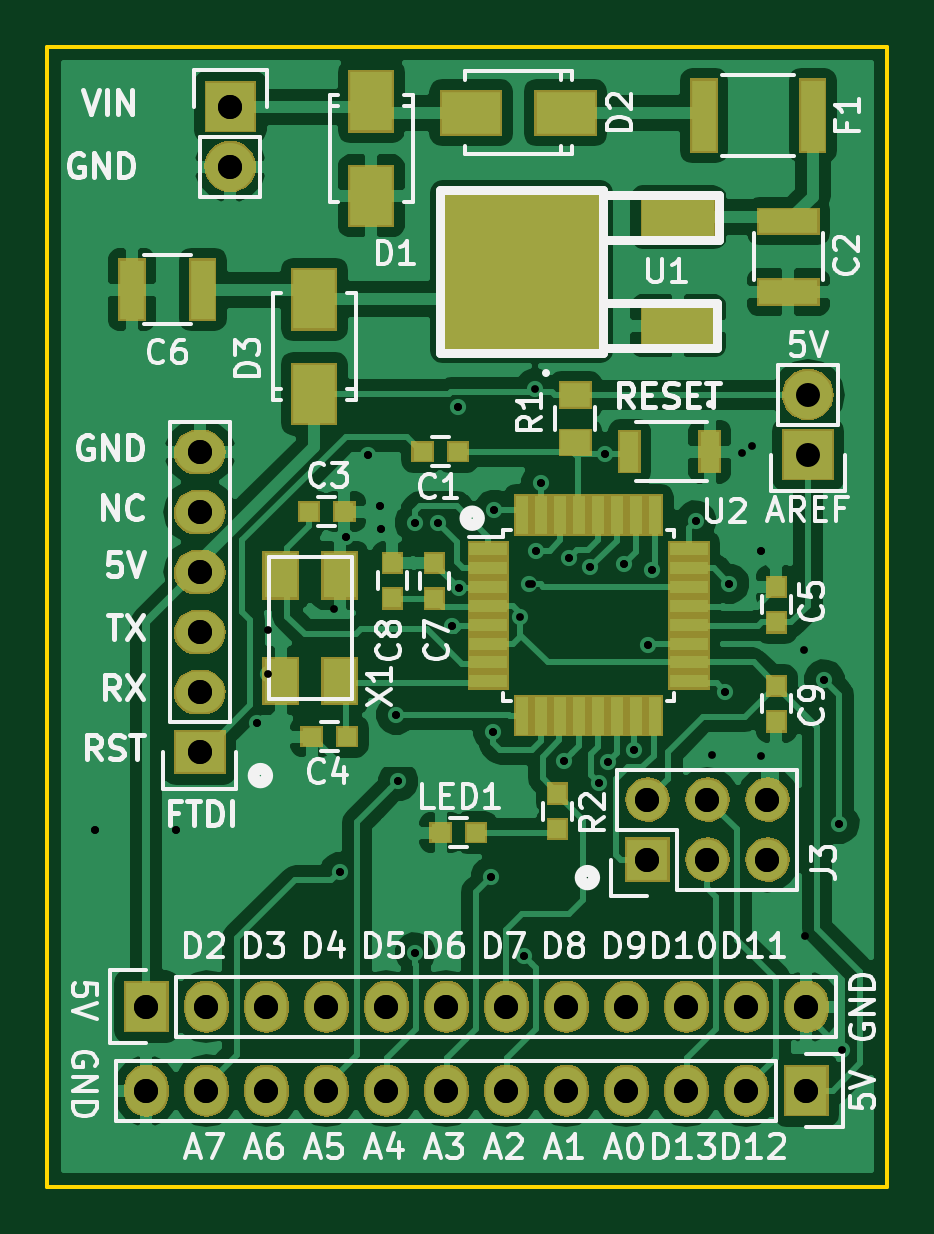
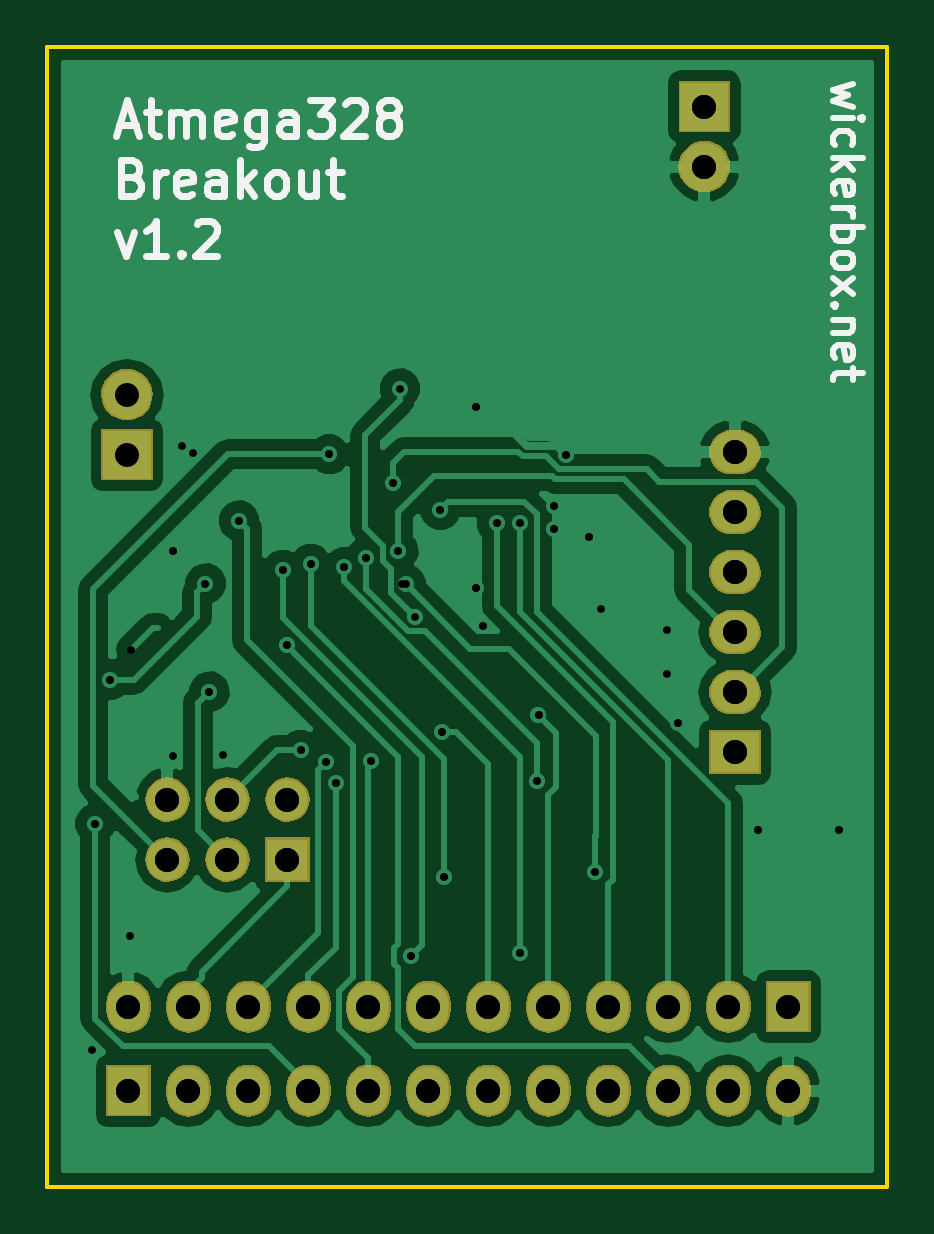
Circuit board: 11 layer files. Board 35.6 x 48.3 mm.
- bottom_copper: atmega328-B.Cu.gbl (44913 bytes)
- bottom_mask: atmega328-B.Mask.gbs (44460 bytes)
- paste: atmega328-B.Paste.gbp (481 bytes)
- bottom_silk: atmega328-B.Silk.gbo (9918 bytes)
- outline: atmega328-Edge.Cuts.gko (762 bytes)
- top_copper: atmega328-F.Cu.gtl (92301 bytes)
- top_mask: atmega328-F.Mask.gts (51850 bytes)
- paste: atmega328-F.Paste.gtp (2867 bytes)
- top_silk: atmega328-F.Silk.gto (43498 bytes)
- drill: atmega328.drl (1666 bytes)
- drill: atmega328.xln (1736 bytes)

=== bottom_copper: atmega328-B.Cu.gbl (44913 bytes, source omitted) ===
=== bottom_mask: atmega328-B.Mask.gbs (44460 bytes, source omitted) ===
=== paste: atmega328-B.Paste.gbp ===
%TF.GenerationSoftware,KiCad,Pcbnew,4.0.4+e1-6308~48~ubuntu16.04.1-stable*%
%TF.CreationDate,2016-12-31T15:20:46-08:00*%
%TF.ProjectId,atmega328,61746D6567613332382E6B696361645F,1.2*%
%TF.FileFunction,Paste,Bot*%
%FSLAX46Y46*%
G04 Gerber Fmt 4.6, Leading zero omitted, Abs format (unit mm)*
G04 Created by KiCad (PCBNEW 4.0.4+e1-6308~48~ubuntu16.04.1-stable) date Sat Dec 31 15:20:46 2016*
%MOMM*%
%LPD*%
G01*
G04 APERTURE LIST*
%ADD10C,0.350000*%
G04 APERTURE END LIST*
D10*
M02*

=== bottom_silk: atmega328-B.Silk.gbo (9918 bytes, source omitted) ===
=== outline: atmega328-Edge.Cuts.gko ===
%TF.GenerationSoftware,KiCad,Pcbnew,4.0.4+e1-6308~48~ubuntu16.04.1-stable*%
%TF.CreationDate,2016-12-31T15:20:46-08:00*%
%TF.ProjectId,atmega328,61746D6567613332382E6B696361645F,1.2*%
%TF.FileFunction,Profile,NP*%
%FSLAX46Y46*%
G04 Gerber Fmt 4.6, Leading zero omitted, Abs format (unit mm)*
G04 Created by KiCad (PCBNEW 4.0.4+e1-6308~48~ubuntu16.04.1-stable) date Sat Dec 31 15:20:46 2016*
%MOMM*%
%LPD*%
G01*
G04 APERTURE LIST*
%ADD10C,0.350000*%
%ADD11C,0.150000*%
G04 APERTURE END LIST*
D10*
D11*
X105537000Y-135382000D02*
X105537000Y-132842000D01*
X141097000Y-135382000D02*
X105537000Y-135382000D01*
X141097000Y-87122000D02*
X141097000Y-135382000D01*
X105537000Y-87122000D02*
X141097000Y-87122000D01*
X105537000Y-132842000D02*
X105537000Y-87122000D01*
M02*

=== top_copper: atmega328-F.Cu.gtl (92301 bytes, source omitted) ===
=== top_mask: atmega328-F.Mask.gts (51850 bytes, source omitted) ===
=== paste: atmega328-F.Paste.gtp ===
%TF.GenerationSoftware,KiCad,Pcbnew,4.0.4+e1-6308~48~ubuntu16.04.1-stable*%
%TF.CreationDate,2016-12-31T15:20:46-08:00*%
%TF.ProjectId,atmega328,61746D6567613332382E6B696361645F,1.2*%
%TF.FileFunction,Paste,Top*%
%FSLAX46Y46*%
G04 Gerber Fmt 4.6, Leading zero omitted, Abs format (unit mm)*
G04 Created by KiCad (PCBNEW 4.0.4+e1-6308~48~ubuntu16.04.1-stable) date Sat Dec 31 15:20:46 2016*
%MOMM*%
%LPD*%
G01*
G04 APERTURE LIST*
%ADD10C,0.350000*%
%ADD11R,1.097600X0.847600*%
%ADD12R,0.647600X0.597600*%
%ADD13R,0.847600X2.847600*%
%ADD14R,1.648460X2.346960*%
%ADD15R,2.346960X1.648460*%
%ADD16R,0.597600X0.647600*%
%ADD17R,0.847600X2.347600*%
%ADD18R,2.347600X0.847600*%
%ADD19R,1.244600X1.752600*%
%ADD20R,2.895600X1.498600*%
%ADD21R,6.548120X6.548120*%
%ADD22R,0.647600X1.547600*%
%ADD23R,1.447600X0.397600*%
%ADD24R,0.397600X1.447600*%
G04 APERTURE END LIST*
D10*
D11*
X127889000Y-101870000D03*
X127889000Y-103870000D03*
D12*
X122186000Y-120396000D03*
X123686000Y-120396000D03*
D13*
X137936000Y-90043000D03*
X133336000Y-90043000D03*
D14*
X116840000Y-101820980D03*
X116840000Y-97823020D03*
D15*
X127474980Y-89916000D03*
X123477020Y-89916000D03*
D14*
X119253000Y-89441020D03*
X119253000Y-93438980D03*
D16*
X136398000Y-114185000D03*
X136398000Y-115685000D03*
X120142000Y-110478000D03*
X120142000Y-108978000D03*
X121920000Y-110490000D03*
X121920000Y-108990000D03*
D17*
X112117000Y-97409000D03*
X109117000Y-97409000D03*
D16*
X136398000Y-111494000D03*
X136398000Y-109994000D03*
D12*
X118225000Y-116332000D03*
X116725000Y-116332000D03*
X116610000Y-106807000D03*
X118110000Y-106807000D03*
D18*
X136906000Y-94512000D03*
X136906000Y-97512000D03*
D12*
X122924000Y-104267000D03*
X121424000Y-104267000D03*
D16*
X127127000Y-118745000D03*
X127127000Y-120245000D03*
D19*
X117906800Y-113969800D03*
X117906800Y-109499400D03*
X115417600Y-113969800D03*
X115417600Y-109499400D03*
D20*
X132252720Y-98948240D03*
D21*
X125603000Y-96647000D03*
D20*
X132252720Y-94345760D03*
D22*
X130175000Y-104267000D03*
X133575000Y-104267000D03*
D23*
X124197800Y-108393000D03*
X124197800Y-109193000D03*
X124197800Y-109993000D03*
X124197800Y-110793000D03*
X124197800Y-111593000D03*
X124197800Y-112393000D03*
X124197800Y-113193000D03*
X124197800Y-113993000D03*
D24*
X125647800Y-115443000D03*
X126447800Y-115443000D03*
X127247800Y-115443000D03*
X128047800Y-115443000D03*
X128847800Y-115443000D03*
X129647800Y-115443000D03*
X130447800Y-115443000D03*
X131247800Y-115443000D03*
D23*
X132697800Y-113993000D03*
X132697800Y-113193000D03*
X132697800Y-112393000D03*
X132697800Y-111593000D03*
X132697800Y-110793000D03*
X132697800Y-109993000D03*
X132697800Y-109193000D03*
X132697800Y-108393000D03*
D24*
X131247800Y-106943000D03*
X130447800Y-106943000D03*
X129647800Y-106943000D03*
X128847800Y-106943000D03*
X128047800Y-106943000D03*
X127247800Y-106943000D03*
X126447800Y-106943000D03*
X125647800Y-106943000D03*
M02*

=== top_silk: atmega328-F.Silk.gto (43498 bytes, source omitted) ===
=== drill: atmega328.drl ===
M48
;DRILL file {KiCad 4.0.4+e1-6308~48~ubuntu14.04.1-stable} date Tue Nov 22 21:41:38 2016
;FORMAT={-:-/ absolute / metric / decimal}
FMAT,2
METRIC,TZ
T1C0.330
T2C1.016
%
G90
G05
M71
T1
X107.569Y-120.269
X110.998Y-120.269
X114.402Y-115.748
X114.859Y-111.836
X117.653Y-110.947
X117.907Y-122.072
X118.161Y-107.899
X119.126Y-104.394
X119.634Y-106.553
X119.651Y-107.56
X120.307Y-115.405
X120.383Y-118.224
X121.098Y-107.269
X121.107Y-125.476
X122.072Y-107.29
X122.644Y-111.633
X122.936Y-102.362
X122.957Y-110.052
X124.308Y-122.276
X124.409Y-116.129
X124.46Y-106.731
X125.692Y-125.628
X126.068Y-109.883
X126.238Y-108.458
X126.448Y-105.581
X127.394Y-117.367
X127.61Y-108.763
X128.524Y-109.169
X128.892Y-118.292
X129.159Y-104.378
X129.286Y-117.399
X129.946Y-109.017
X130.372Y-116.899
X130.966Y-112.475
X131.115Y-109.271
X132.994Y-107.188
X134.239Y-114.427
X134.406Y-109.855
X135.382Y-104.013
X135.763Y-108.458
X137.566Y-112.674
X137.617Y-124.765
X138.43Y-113.919
X139.065Y-120.015
T2
X109.728Y-127.762
X109.728Y-131.318
X111.989Y-104.292
X111.989Y-106.832
X111.989Y-109.372
X111.989Y-111.912
X111.989Y-114.452
X111.989Y-116.992
X112.268Y-127.762
X112.268Y-131.318
X113.284Y-89.662
X113.284Y-92.202
X114.808Y-127.762
X114.808Y-131.318
X117.348Y-127.762
X117.348Y-131.318
X119.888Y-127.762
X119.888Y-131.318
X122.428Y-127.762
X122.428Y-131.318
X124.968Y-127.762
X124.968Y-131.318
X127.508Y-127.762
X127.508Y-131.318
X130.048Y-127.762
X130.048Y-131.318
X130.937Y-118.999
X130.937Y-121.539
X132.588Y-127.762
X132.588Y-131.318
X133.477Y-118.999
X133.477Y-121.539
X135.128Y-127.762
X135.128Y-131.318
X136.017Y-118.999
X136.017Y-121.539
X137.668Y-127.762
X137.668Y-131.318
T0
M30

=== drill: atmega328.xln ===
M48
;DRILL file {KiCad 4.0.4+e1-6308~48~ubuntu16.04.1-stable} date Sat Dec 31 15:20:46 2016
;FORMAT={-:-/ absolute / metric / decimal}
FMAT,2
METRIC,TZ
T1C0.330
T2C1.016
%
G90
G05
M71
T1
X107.569Y-120.269
X110.998Y-120.269
X114.402Y-115.748
X114.886Y-113.701
X117.907Y-122.072
X118.161Y-107.899
X119.126Y-104.394
X119.634Y-106.553
X119.651Y-107.56
X120.307Y-115.405
X120.383Y-118.224
X121.098Y-107.269
X121.107Y-125.476
X122.072Y-107.29
X122.644Y-111.633
X122.936Y-102.362
X122.957Y-110.052
X124.308Y-122.276
X124.409Y-116.129
X124.46Y-106.731
X125.539Y-111.252
X125.692Y-125.628
X125.933Y-109.883
X126.174Y-101.6
X126.238Y-108.458
X126.448Y-105.581
X127.394Y-117.367
X127.61Y-108.763
X128.524Y-109.169
X128.892Y-118.292
X129.159Y-104.378
X129.286Y-117.399
X129.946Y-109.017
X130.372Y-116.899
X130.966Y-112.475
X131.115Y-109.271
X132.994Y-107.188
X133.667Y-117.094
X134.239Y-114.427
X134.406Y-109.855
X134.938Y-104.331
X135.763Y-108.458
X135.763Y-117.157
X138.43Y-113.919
X139.065Y-120.015
X139.192Y-129.603
T2
X109.728Y-127.762
X109.728Y-131.318
X111.989Y-104.292
X111.989Y-106.832
X111.989Y-109.372
X111.989Y-111.912
X111.989Y-114.452
X111.989Y-116.992
X112.268Y-127.762
X112.268Y-131.318
X113.284Y-89.662
X113.284Y-92.202
X114.808Y-127.762
X114.808Y-131.318
X117.348Y-127.762
X117.348Y-131.318
X119.888Y-127.762
X119.888Y-131.318
X122.428Y-127.762
X122.428Y-131.318
X124.968Y-127.762
X124.968Y-131.318
X127.508Y-127.762
X127.508Y-131.318
X130.048Y-127.762
X130.048Y-131.318
X130.937Y-118.999
X130.937Y-121.539
X132.588Y-127.762
X132.588Y-131.318
X133.477Y-118.999
X133.477Y-121.539
X135.128Y-127.762
X135.128Y-131.318
X136.017Y-118.999
X136.017Y-121.539
X137.668Y-127.762
X137.668Y-131.318
X137.731Y-101.854
X137.731Y-104.394
T0
M30
